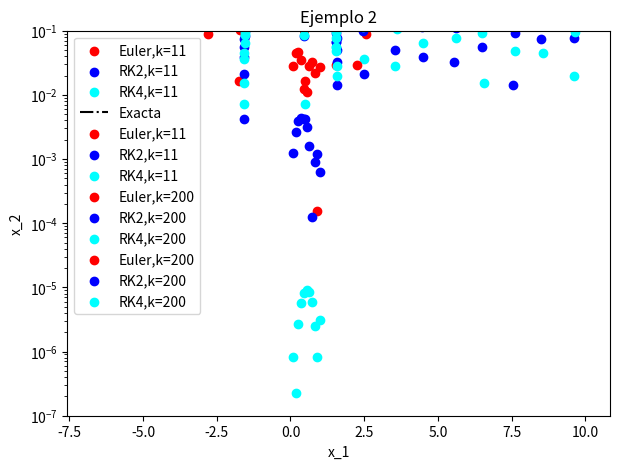

The script that saved this image:
import matplotlib.pyplot as plt
import numpy as np

def euler(f,x,t,dt):
    """
    Calcula un paso de integración del método de Euler.
    
    Argumentos de entrada:
    
        f : R^n -> R^n
        x = x(t) : R^n
        t = tiempo : R
        dt = paso de tiempo : R
        
    Retorna aproximacion numérica de
    
        x(t+dt) : R^n

    # Ejemplos:
    """
    return x + dt*f(x,t)

def rk2(f,x,t,dt):
    """
    Calcula un paso de integración del método de Runge Kutta orden 2.
    
    Argumentos de entrada:
    
        f : R^n -> R^n
        x = x(t) : R^n
        t = tiempo : R
        dt = paso de tiempo : R
        
    Retorna aproximacion numérica de
    
        x(t+dt) : R^n

    # Ejemplos:
    """
    x1 = x + 0.5*dt*f(x,t)
    return x + dt*f(x1,t+0.5*dt)

def rk4(f,x,t,dt):
    """
    Calcula un paso de integración del método de Runge Kutta orden 4.
    
    Argumentos de entrada:
    
        f : R^n -> R^n
        x = x(t) : R^n
        t = tiempo : R
        dt = paso de tiempo : R
        
    Retorna aproximacion numérica de
    
        x(t+dt) : R^n

    # Ejemplos:
    """    
    k1 = f(x,t)
    k2 = f(x+0.5*dt*k1,t+0.5*dt)
    k3 = f(x+0.5*dt*k2,t+0.5*dt)
    k4 = f(x+dt*k3,t+dt)
    return x+dt*(k1+2.0*k2+2.0*k3+k4)/6.0

def integrador_ode(m,f,x0,a,b,k):
    """
    Integra numéricamente la ODE
    
        dx/dt = f(x,t)
        
    sobre el intervalo t:[a,b] usando k pasos de integración y el método m, bajo condicion inicial x(a)=x0.
    No es necesario que a<b.
    
    Argumentos de entrada:
    
        m = metodo de integracion (ej. euler, rk2, etc.)
        f : R^n -> R^n
        x0 = condicion inicial : R
        a = tiempo inicial : R
        b = tiempo final : R
        k = num. pasos de integracion : N
    
    Retorna:
    
        t : R^{k+1} , t_j = a+j*dt para j=0,1,...,k
        x : R^{k+1,n} , x_ij = x_i(t_j) para i=0,1,...,n-1 y j=0,1,...,k
        
    donde a+k*dt = b.
    """  
    assert k>0
    n = len(x0)
    dt = (b-a)/k
    x = np.zeros((n,k+1))
    t = np.zeros(k+1)
    x[:,0] = x0
    t[0] = a
    for j in range(k):
        t[j+1] = t[j] + dt
        x[:,j+1] = m(f,x[:,j],t[j],dt)
    return t,x

def f(x,t):
    return np.array([-x[0]+np.sin(2.0*np.pi*t)])

x0=np.array([1.0])
a=0.0
b=1.0
k=11

t_e,x_e = integrador_ode(euler,f,x0,a,b,k)
t_2,x_2 = integrador_ode(rk2,f,x0,a,b,k)
t_4,x_4 = integrador_ode(rk4,f,x0,a,b,k)

t_e,x_e

t_2,x_2

t_4,x_4

def x_exacta(t):
    return (1.0+2.0*np.pi/(1.0+4.0*np.pi**2))*np.exp(-t) + (np.sin(2.0*np.pi*t)-2.0*np.pi*np.cos(2.0*np.pi*t))/(1.0+4.0*np.pi**2)

plt.rcParams["figure.figsize"] = (7,5) # Dimensions of the figure
plt.rcParams['figure.dpi'] = 100 # Resolucion
plt.title("Ejemplo 1")
plt.xlabel("t")
plt.ylabel("x")

# Euler
plt.scatter(t_e,x_e[0,:],label='Euler,k='+str(k),color='red',linestyle='-')

# RK2
plt.scatter(t_2,x_2[0,:],label='RK2,k='+str(k),color='blue',linestyle='-')

# RK4
plt.scatter(t_4,x_4[0,:],label='RK4,k='+str(k),color='cyan',linestyle='-')

# Exacta
t = np.linspace(a,b,100)
plt.plot(t,x_exacta(t),label='Exacta',color='black',linestyle='-.')

plt.legend()
plt.show()

plt.rcParams["figure.figsize"] = (7,5) # Dimensions of the figure
plt.rcParams['figure.dpi'] = 100 # Resolucion
plt.title("Ejemplo 1")
plt.xlabel("t")
plt.ylabel("|x-x_exacta|")
plt.ylim(10**(-7),10**(-1))

#plt.xscale('log')
plt.yscale('log')

# Euler
err_e = np.abs(x_e[0,:]-x_exacta(t_e))
plt.scatter(t_e,err_e,label='Euler,k='+str(k),color='red',linestyle='-')

# RK2
err_2 = np.abs(x_2[0,:]-x_exacta(t_e))
plt.scatter(t_2,err_2,label='RK2,k='+str(k),color='blue',linestyle='-')

# RK4
err_4 = np.abs(x_4[0,:]-x_exacta(t_e))
plt.scatter(t_4,err_4,label='RK4,k='+str(k),color='cyan',linestyle='-')

plt.legend()
plt.show()

# Identificamos x[0]=theta y x[1]=u.
g = 10.0
l = 1.0
def f(x,t):
    return np.array([x[1],-g/l*np.sin(x[0])])

x0=np.array([0.5,0.0])
a=0.0
b=10.0
k=200

t_e,x_e = integrador_ode(euler,f,x0,a,b,k)
t_2,x_2 = integrador_ode(rk2,f,x0,a,b,k)
t_4,x_4 = integrador_ode(rk4,f,x0,a,b,k)

plt.rcParams["figure.figsize"] = (7,5) # Dimensions of the figure
plt.rcParams['figure.dpi'] = 100 # Resolucion
plt.title("Ejemplo 2")
plt.xlabel("t")
plt.ylabel("x")

# Euler
plt.scatter(t_e,x_e[0,:],label='Euler,k='+str(k),color='red',linestyle='-')

# RK2
plt.scatter(t_2,x_2[0,:],label='RK2,k='+str(k),color='blue',linestyle='-')

# Rk4
plt.scatter(t_4,x_4[0,:],label='RK4,k='+str(k),color='cyan',linestyle='-')


plt.legend()
plt.show()

plt.rcParams["figure.figsize"] = (7,5) # Dimensions of the figure
plt.rcParams['figure.dpi'] = 100 # Resolucion
plt.title("Ejemplo 2")
plt.xlabel("x_1")
plt.ylabel("x_2")

# Euler
plt.scatter(x_e[1,:],x_e[0,:],label='Euler,k='+str(k),color='red',linestyle='-')

# RK2
plt.scatter(x_2[1,:],x_2[0,:],label='RK2,k='+str(k),color='blue',linestyle='-')

# Rk4
plt.scatter(x_4[1,:],x_4[0,:],label='RK4,k='+str(k),color='cyan',linestyle='-')

plt.legend()
plt.show()



